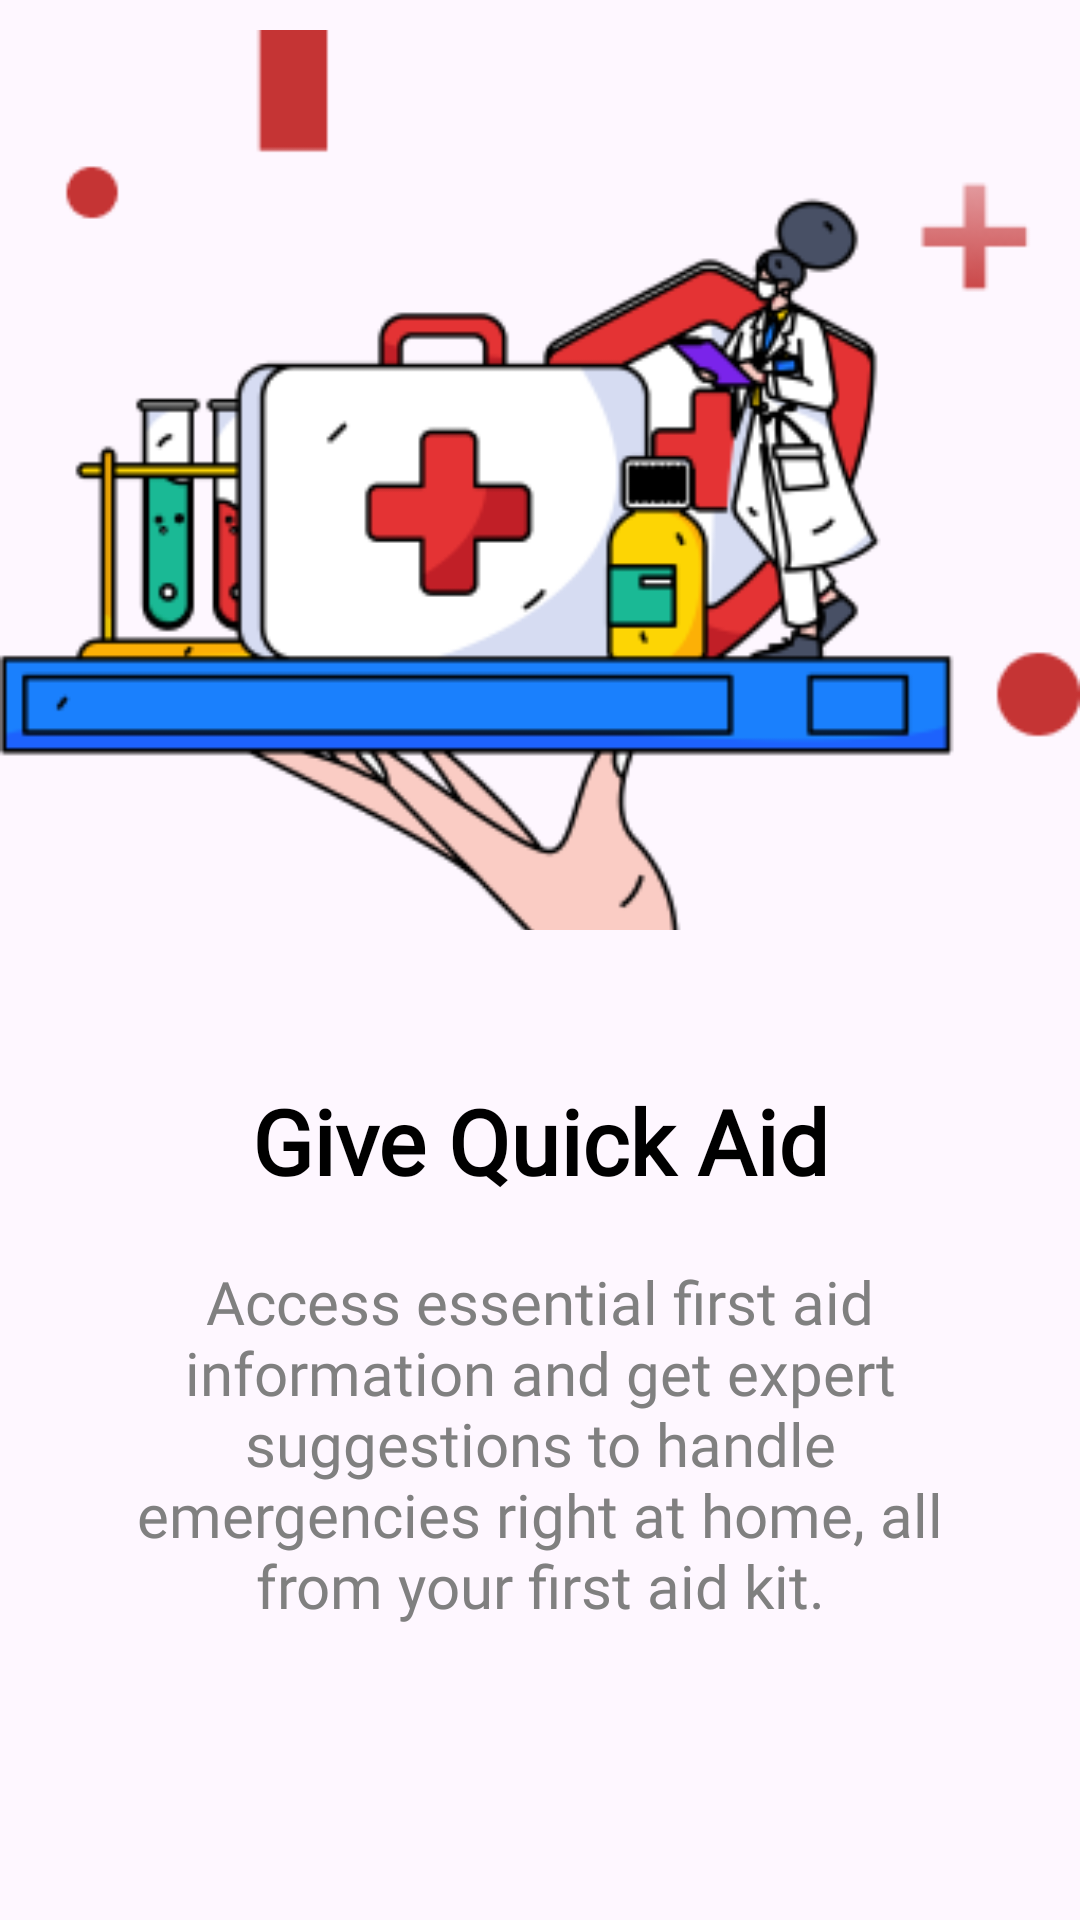

Write the Android layout XML for this screen, with the resource values it uses.
<!-- AndroidManifest.xml: application theme Theme.Hospitalbulance -->
<!-- res/layout/slider_screen.xml -->
<?xml version="1.0" encoding="utf-8"?>
<LinearLayout
    xmlns:android="http://schemas.android.com/apk/res/android"
    android:layout_width="match_parent"
    android:layout_height="match_parent"
    xmlns:app="http://schemas.android.com/apk/res-auto"
    android:orientation="vertical"
    app:flow_horizontalAlign="center">

    <ImageView
        android:id="@+id/sliderImage"
        android:layout_width="match_parent"
        android:layout_height="300dp"
        android:layout_marginTop="10dp"
        android:scaleType="centerCrop"
        android:src="@drawable/onboard1"/>

    <TextView
        android:id="@+id/sliderTitle"
        android:layout_width="match_parent"
        android:layout_height="wrap_content"
        android:layout_marginTop="50dp"
        android:fontFamily="@font/poppins_bold"
        android:text="@string/screen1"
        android:textAlignment="center"
        android:textColor="@color/black"
        android:textSize="30sp"
        android:textStyle="bold" />

    <TextView
        android:id="@+id/sliderDesc"
        android:layout_width="match_parent"
        android:layout_height="wrap_content"
        android:layout_marginHorizontal="30dp"
        android:text="@string/screen1desc"
        android:fontFamily="@font/poppins_regular"
        android:layout_marginTop="20dp"
        android:textAlignment="center"
        android:textColor="@color/grey"
        android:textSize="20sp"/>

</LinearLayout>
<!-- resources referenced by this layout -->
<resources>
  <color name="black">#FF000000</color>
  <color name="grey">#808080</color>
  <!-- drawable onboard1: png bitmap (drawable, 30131 bytes) -->
  <string name="screen1">Give Quick Aid</string>
  <string name="screen1desc">Access essential first aid information and get expert suggestions to handle emergencies right at home, all from your first aid kit.</string>
  <style name="Theme.Hospitalbulance" parent="Base.Theme.Hospitalbulance" />
  <style name="Base.Theme.Hospitalbulance" parent="Theme.Material3.DayNight.NoActionBar">
          <item name="android:windowIsTranslucent">true</item>
          
          
      </style>
</resources>
